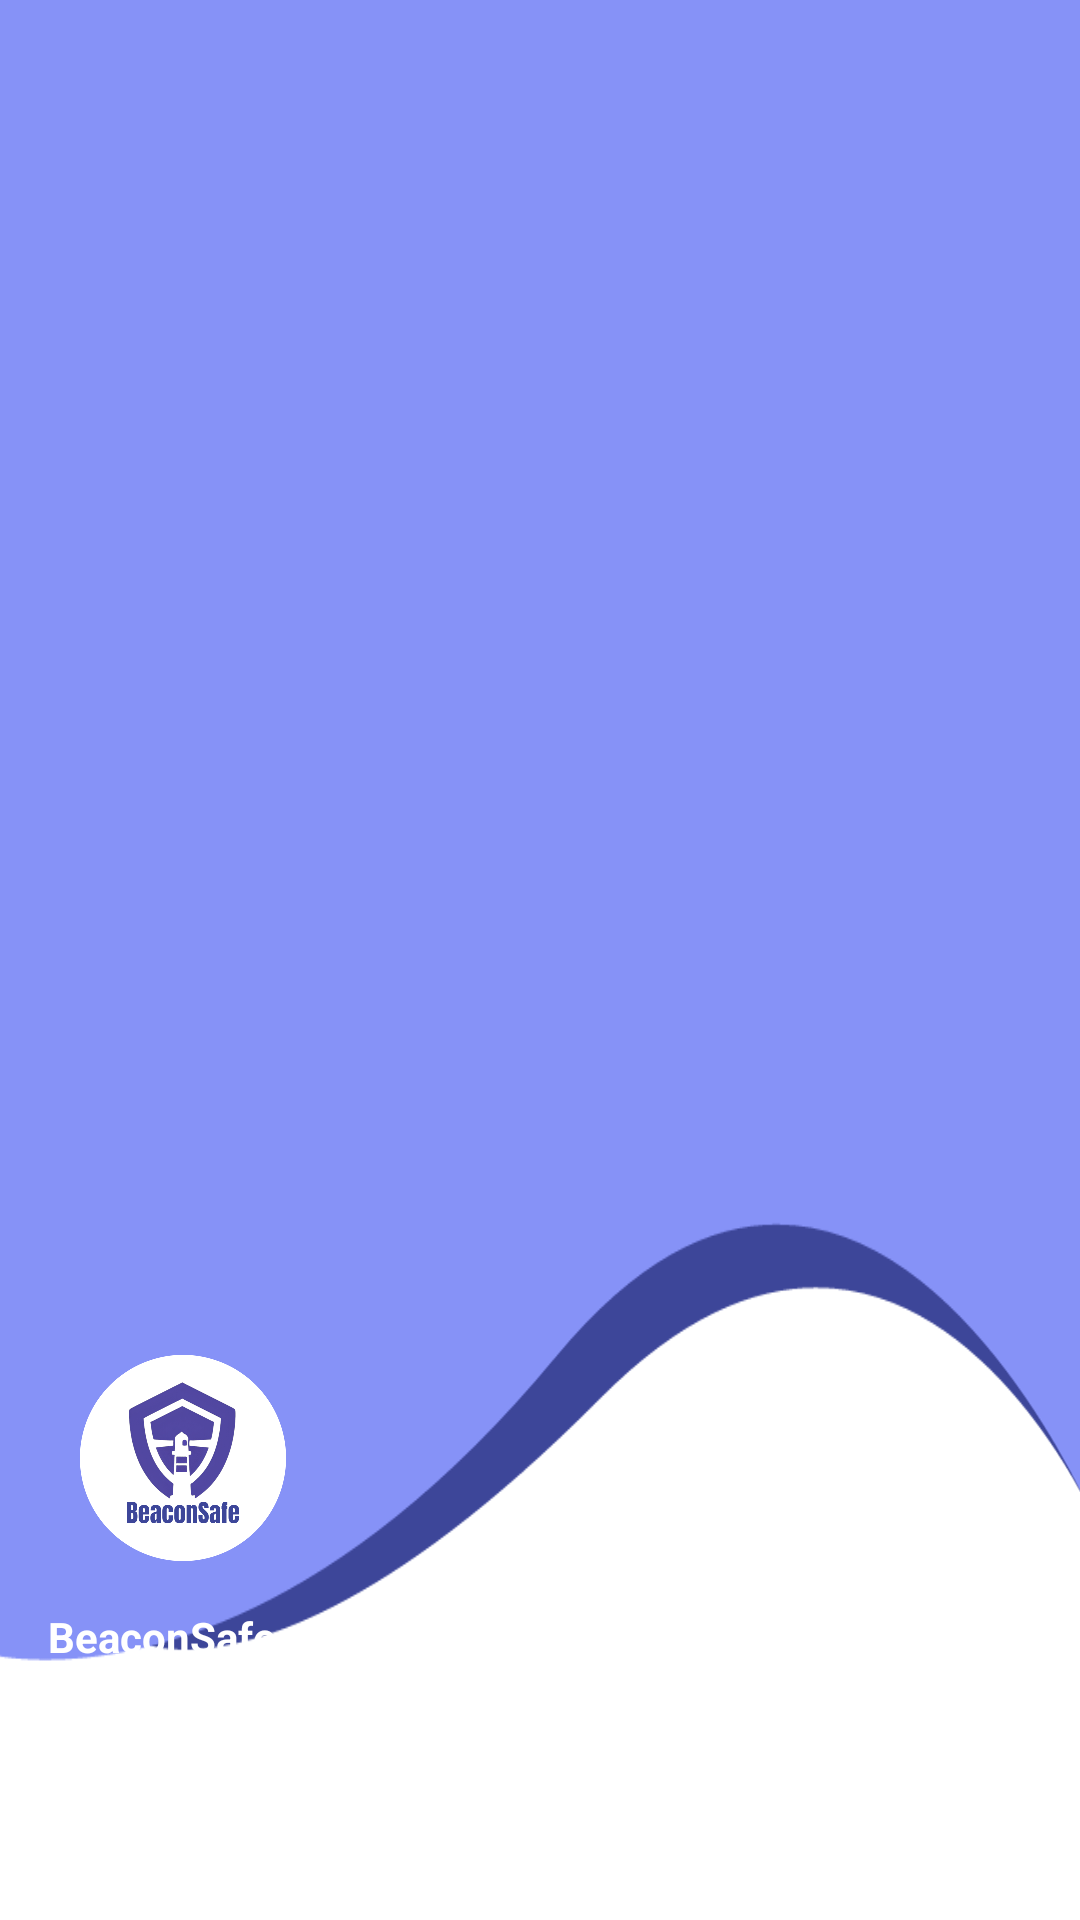

Here is an Android app screen rendered from its layout file. Give the layout XML and the strings, colors and styles it references.
<!-- AndroidManifest.xml: application theme Theme.BeaconSafe -->
<!-- res/layout/nav_header.xml -->
<?xml version="1.0" encoding="utf-8"?>
<LinearLayout
    xmlns:android="http://schemas.android.com/apk/res/android"
    android:orientation="vertical"
    android:layout_width="match_parent"
    android:layout_height="230dp"
    android:gravity="bottom"
    android:padding="16dp"
    android:background="@drawable/header"
    android:theme="@style/ThemeOverlay.AppCompat.Dark">

    <ImageView
        android:layout_width="90dp"
        android:layout_height="100dp"
        android:src="@drawable/logobeasonsafe" />

    <TextView
        android:layout_width="wrap_content"
        android:layout_height="wrap_content"
        android:text="BeaconSafe"
        android:textColor="@color/white"
        android:textStyle="bold"/>

    <TextView
        android:layout_width="wrap_content"
        android:layout_height="wrap_content"
        android:text="BeaconSave@gmail.com"
        android:textColor="@color/white"
        android:textSize="14sp"
        android:layout_marginBottom="50dp"/>

</LinearLayout>
<!-- resources referenced by this layout -->
<resources>
  <color name="white">#FFFFFFFF</color>
  <!-- drawable header: png bitmap (drawable, 19751 bytes) -->
  <!-- drawable logobeasonsafe: png bitmap (drawable, 139218 bytes) -->
  <style name="Theme.BeaconSafe" parent="Theme.Material3.DayNight.NoActionBar">
          
          
      <item name="colorPrimary">@color/lavender</item>
          <item name="colorPrimaryVariant">@color/lavender</item>
          <item name="colorOnPrimary">@color/white</item>
          <item name="colorSecondary">@color/teal_200</item>
          <item name="colorSecondaryVariant">@color/teal_700</item>
          <item name="colorOnSecondary">@color/black</item>
          <item name="android:statusBarColor">?attr/colorPrimaryVariant</item>
  
      </style>
  <color name="lavender">#8692f7</color>
  <color name="teal_200">#FF03DAC5</color>
  <color name="teal_700">#FF018786</color>
  <color name="black">#FF000000</color>
</resources>
